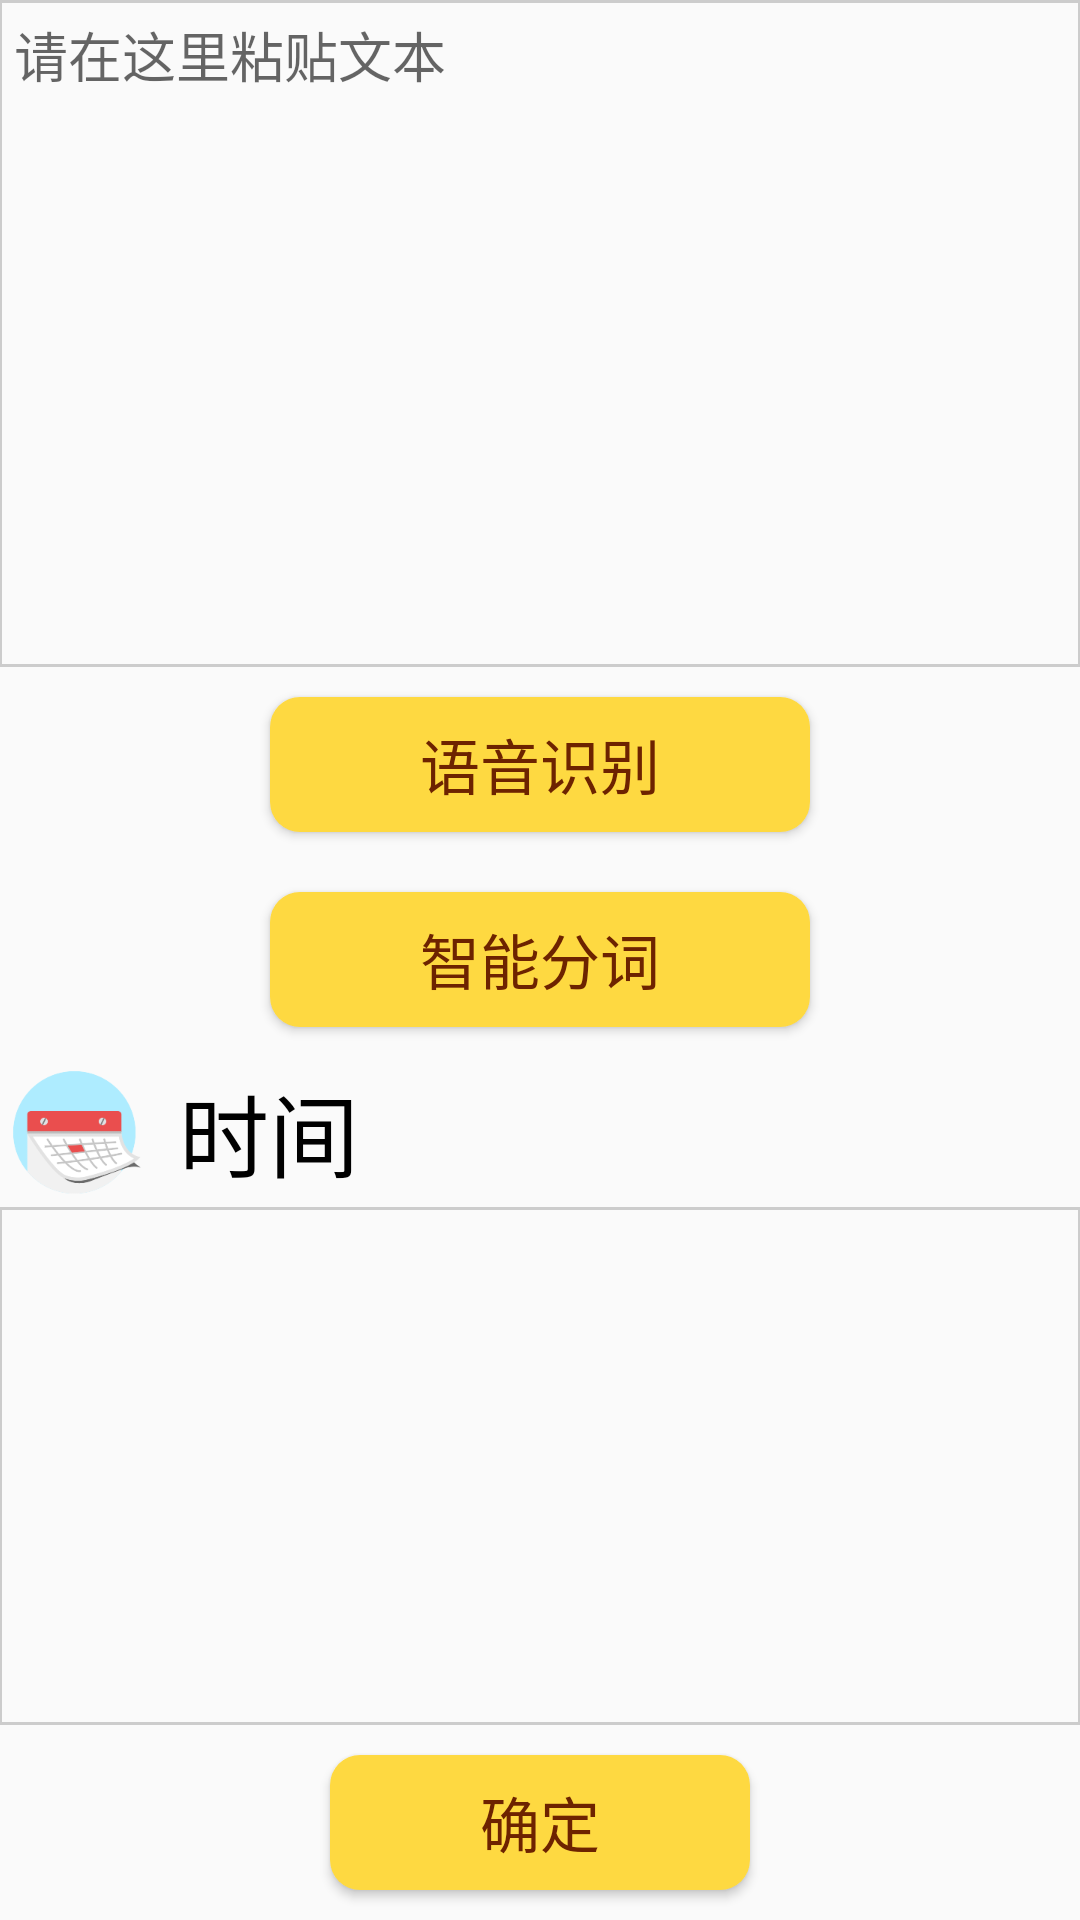

Write the Android layout XML for this screen, with the resource values it uses.
<!-- AndroidManifest.xml: application theme AppTheme -->
<!-- res/layout/activity_create.xml -->
<?xml version="1.0" encoding="utf-8"?>
<LinearLayout xmlns:android="http://schemas.android.com/apk/res/android"
    xmlns:tools="http://schemas.android.com/tools"
    android:id="@+id/activity_main"
    android:layout_width="match_parent"
    android:layout_height="match_parent"
    android:paddingBottom="@dimen/activity_vertical_margin"
    android:paddingLeft="@dimen/activity_horizontal_margin"
    android:paddingRight="@dimen/activity_horizontal_margin"
    android:paddingTop="@dimen/activity_vertical_margin"
    android:orientation="vertical"
    tools:context="courseproject.huangyuming.wordsdividedreminder.CreateActivity">

    <EditText
        android:layout_width="match_parent"
        android:layout_height="0dp"
        android:layout_weight="1"
        android:id="@+id/before"
        android:padding="5dp"
        android:background="@drawable/edittext_style"
        android:gravity="top"
        android:hint="请在这里粘贴文本"/>
    <Button
        style="@style/ButtonStyle"
        android:text="语音识别"
        android:id="@+id/startSRBtn" />
    <Button
        style="@style/ButtonStyle"
        android:text="智能分词"
        android:id="@+id/divider" />
    <LinearLayout
        android:layout_width="match_parent"
        android:layout_height="0dp"
        android:layout_weight="1"
        android:orientation="vertical"
        android:id="@+id/after">
        <TableRow
            android:layout_height="50dp"
            android:layout_width="match_parent"
            android:id="@+id/title">
            <ImageView
                android:layout_height="match_parent"
                android:layout_width="50dp"
                android:src="@mipmap/time"
                android:id="@+id/logo"/>
            <TextView
                android:layout_height="match_parent"
                android:layout_width="wrap_content"
                android:gravity="center_vertical"
                android:layout_marginLeft="10dp"
                android:textSize="30sp"
                android:text="时间"
                android:textColor="#000000"
                android:id="@+id/type"/>
        </TableRow>
        <TextView
            android:layout_width="match_parent"
            android:layout_height="0dp"
            android:layout_weight="1"
            android:id="@+id/details"
            android:textSize="18sp"
            android:padding="5dp"
            android:background="@drawable/edittext_style"/>
    </LinearLayout>
    <Button
        style="@style/ButtonStyle"
        android:id="@+id/complete"
        android:text="确定"/>
</LinearLayout>
<!-- resources referenced by this layout -->
<resources>
  <!-- drawable edittext_style (drawable) -->
  <?xml version="1.0" encoding="utf-8"?>
  <shape xmlns:android="http://schemas.android.com/apk/res/android">
      <stroke android:color="@color/buttonShadowColor"
          android:width="1dp"/>
  </shape>
  <!-- mipmap time: png bitmap (mipmap-xxhdpi, 10282 bytes) -->
  <style name="ButtonStyle">
          <item name="android:background">@drawable/button_style</item>
          <item name="android:shadowColor">@color/buttonShadowColor</item>
          <item name="android:textColor">@color/textColor</item>
          <item name="android:textSize">20sp</item>
          <item name="android:paddingLeft">50dp</item>
          <item name="android:paddingRight">50dp</item>
          <item name="android:gravity">center</item>
          <item name="android:layout_gravity">center</item>
          <item name="android:layout_width">wrap_content</item>
          <item name="android:layout_height">45dp</item>
          <item name="android:layout_marginTop">10dp</item>
          <item name="android:layout_marginBottom">10dp</item>
      </style>
  <style name="AppTheme" parent="Theme.AppCompat.Light.DarkActionBar">
          
          <item name="colorPrimary">@color/colorPrimary</item>
          <item name="colorPrimaryDark">@color/colorPrimaryDark</item>
          <item name="colorAccent">@color/colorAccent</item>
      </style>
  <color name="buttonShadowColor">#CCCCCC</color>
  <!-- drawable button_style (drawable) -->
  <?xml version="1.0" encoding="utf-8"?>
  <shape xmlns:android="http://schemas.android.com/apk/res/android">
      <corners android:radius="10dp"/>
      <solid android:color="@color/buttonColor"/>
  </shape>
  <color name="textColor">#6D2300</color>
  <color name="colorPrimary">#3F51B5</color>
  <color name="colorPrimaryDark">#303F9F</color>
  <color name="colorAccent">#FF4081</color>
  <color name="buttonColor">#FED941</color>
</resources>
